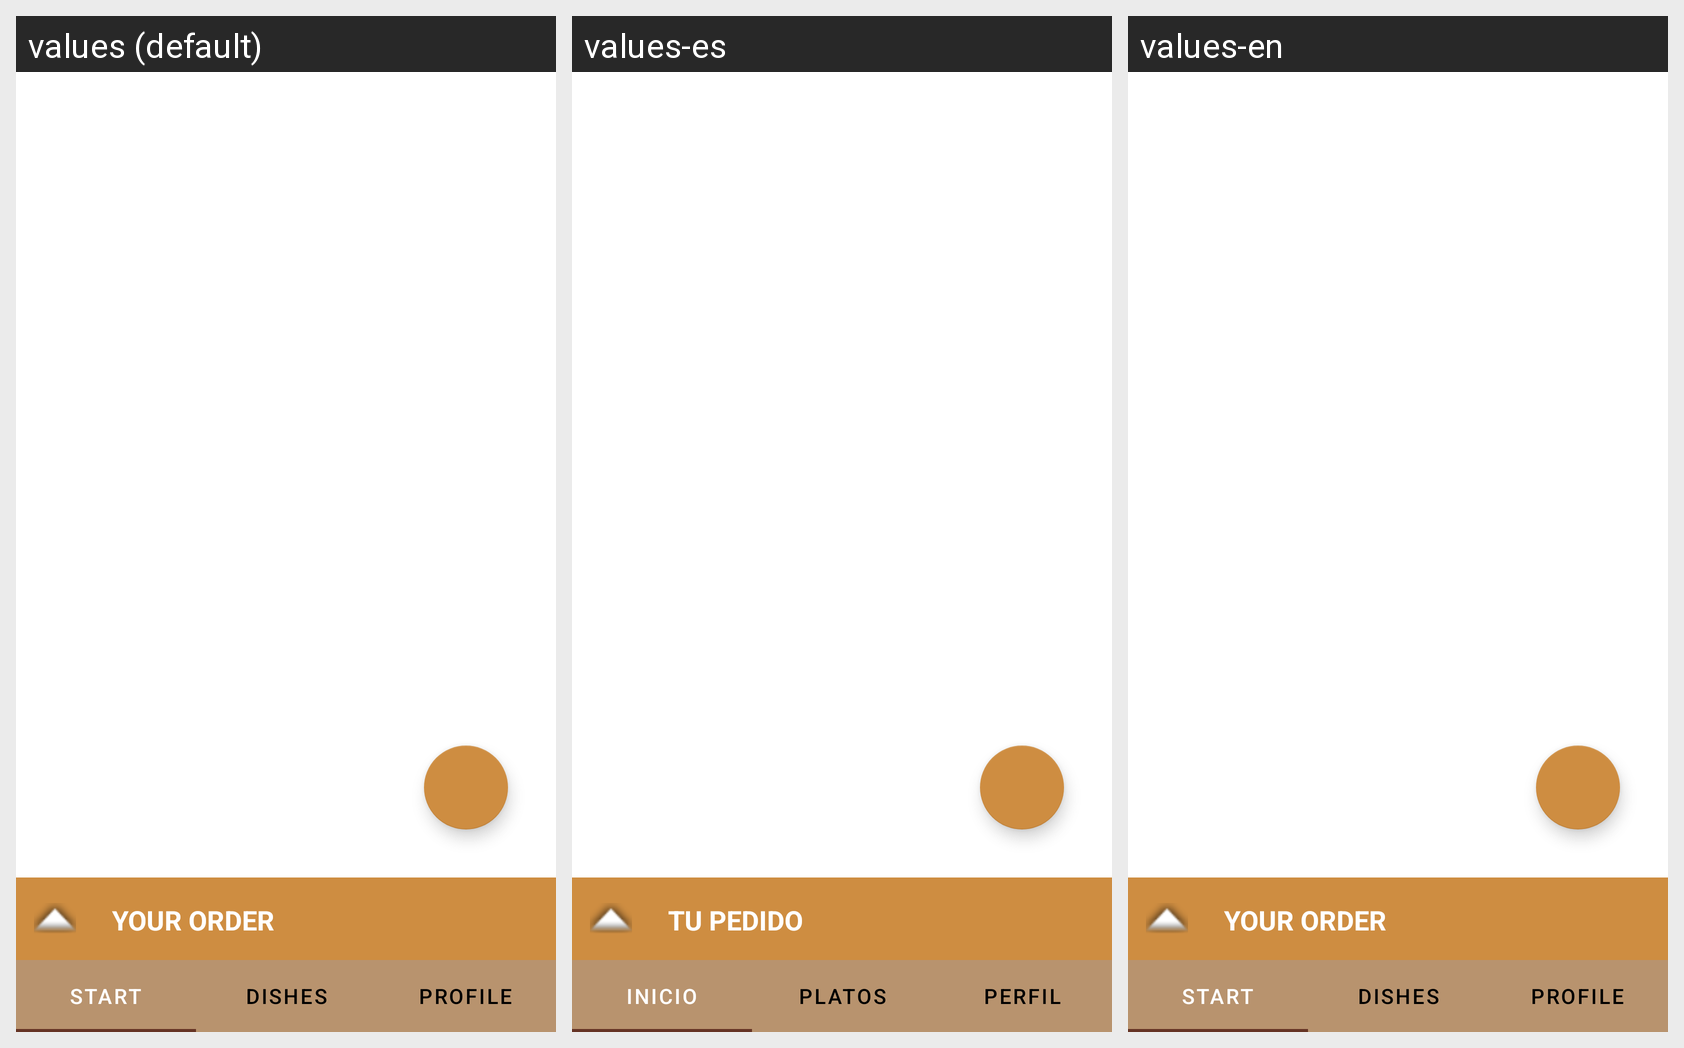

For this localized Android screen grid, give each drawn string resource with its value in every locale shown.
Android screen res/layout/activity_main.xml rendered under 3 locales, left to right: values (default), values-es, values-en. Device: Nexus 5 (rendered at 1080×1920; each locale shown at half size, 540×960, under a caption strip naming it); theme SplashTheme.
Strings drawn on this screen, with the default value and each locale's value (text and hints the layout hard-codes, and strings that could not be matched under every locale, appear in the picture but are not listed):

your_order
  values: Your order
  values-es: Tu pedido
  values-en: Your order

init
  values: Start
  values-es: Inicio
  values-en: Start

dishes
  values: Dishes
  values-es: Platos
  values-en: Dishes

profile
  values: Profile
  values-es: Perfil
  values-en: Profile
